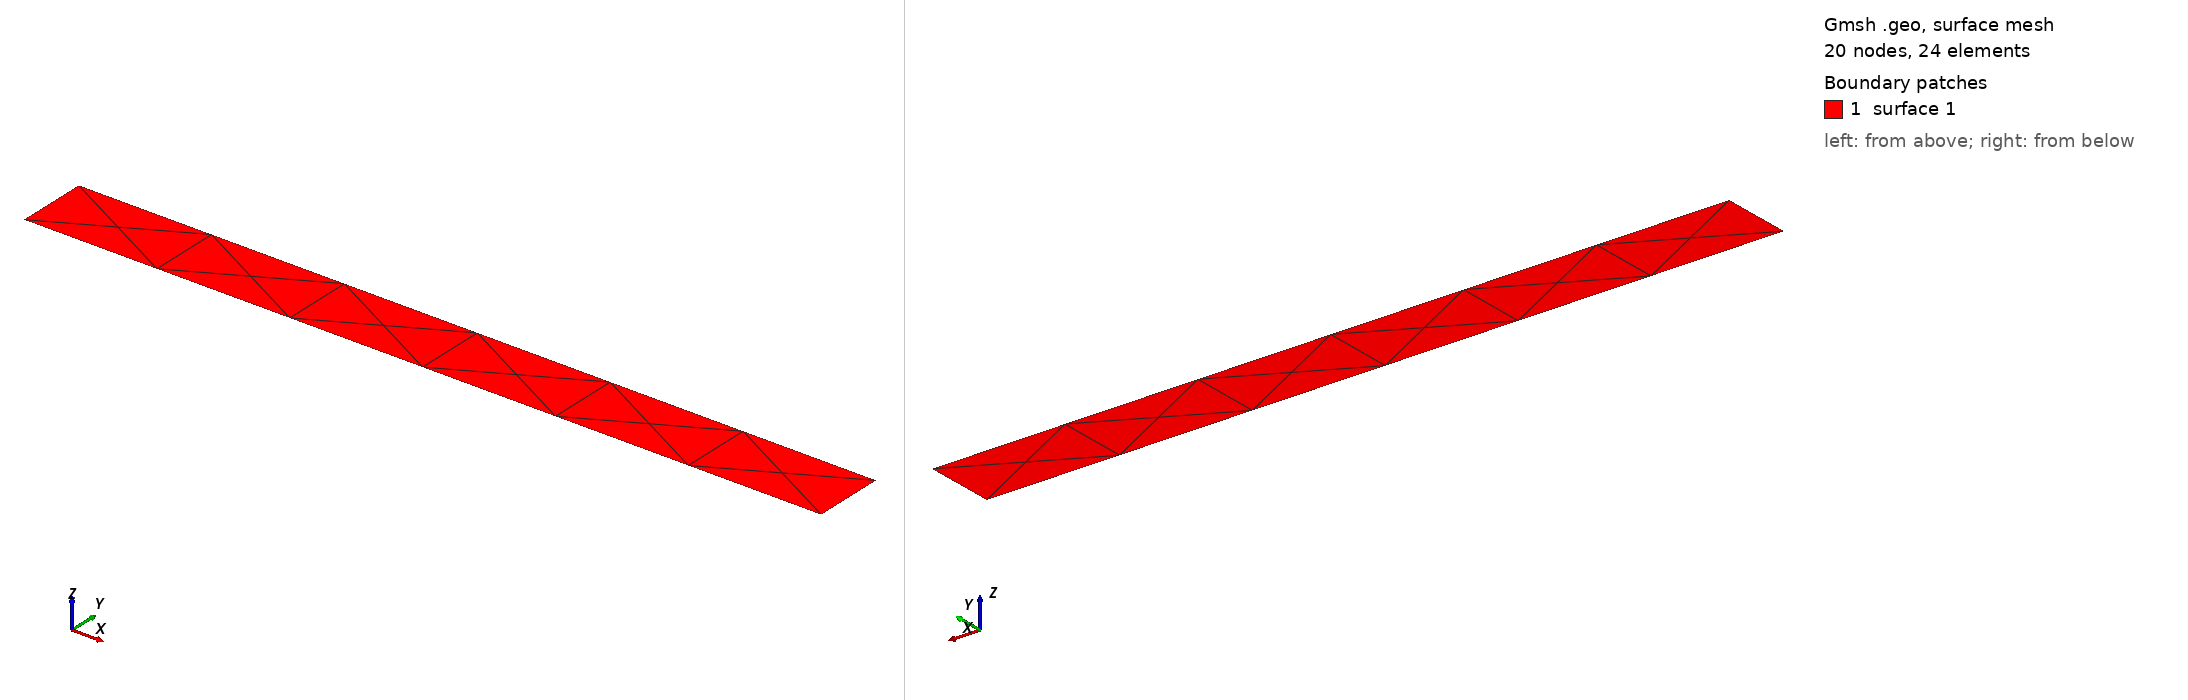

Gmsh geometry script, surface-meshed: 20 nodes, 24 surface elements. Boundary patches (legend numbers): 1 surface 1. Left view from above one corner, right view from below the opposite corner. The script declares no physical surfaces, so the legend lists its geometric surfaces. The drawing asked Gmsh for element sizes between 1% and 20% of the model's largest extent; the script's own settings can give other sizes.

=== bump.geo (drawn) ===
//+
Point(1) = {0, 0, 0, 1.0};
//+
Point(2) = {5.6, 0, 0, 1.0};
//+
Point(3) = {5.6, 0.5, 0, 1.0};
//+
Point(4) = {0, 0.5, 0, 1.0};
//+
Line(1) = {1, 2};
//+
Line(2) = {2, 3};
//+
Line(3) = {3, 4};
//+
Line(4) = {4, 1};
//+
Curve Loop(1) = {4, 1, 2, 3};
//+
Plane Surface(1) = {1};
//+
Physical Curve("SOLID", 5) = {1, 2, 3, 4};
